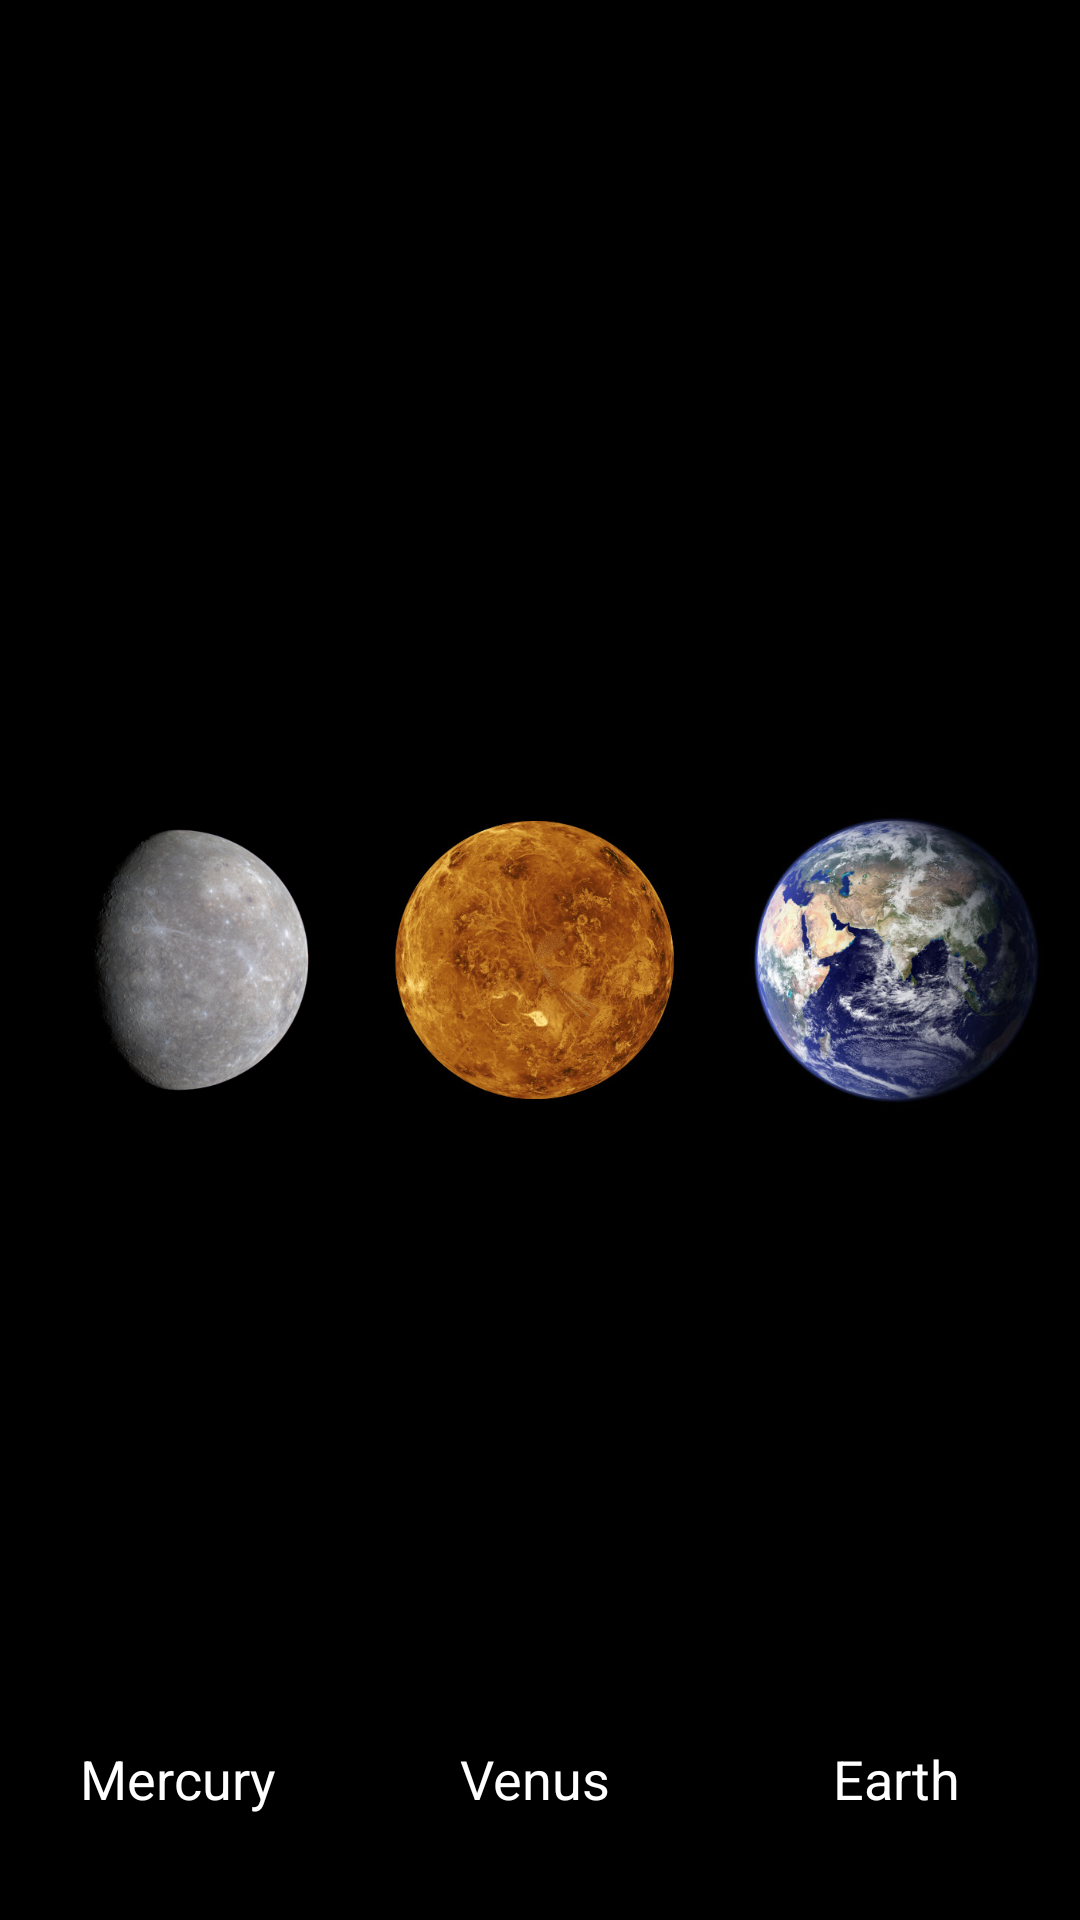

Write the Android layout XML for this screen, with the resource values it uses.
<!-- AndroidManifest.xml: application theme AppTheme -->
<!-- res/layout/activity_zoom_carousel_valueanimator.xml -->
<?xml version="1.0" encoding="utf-8"?>
<android.support.constraint.ConstraintLayout xmlns:android="http://schemas.android.com/apk/res/android"
    xmlns:app="http://schemas.android.com/apk/res-auto"
    xmlns:tools="http://schemas.android.com/tools"
    android:id="@+id/rootLayout"
    android:layout_width="match_parent"
    android:layout_height="match_parent"
    android:background="@android:color/black"
    tools:context=".zoomcarousel.ZoomCarouselActivity">

    <ImageView
        android:id="@+id/mercuryImageView"
        android:layout_width="0dp"
        android:layout_height="0dp"
        android:layout_marginEnd="8dp"
        android:layout_marginStart="8dp"
        android:alpha="1"
        app:layout_constraintBottom_toBottomOf="parent"
        app:layout_constraintEnd_toStartOf="@+id/leftGuideline"
        app:layout_constraintHorizontal_bias="1.0"
        app:layout_constraintStart_toStartOf="parent"
        app:layout_constraintTop_toTopOf="parent"
        app:srcCompat="@drawable/planet_mercury" />

    <android.support.constraint.Guideline
        android:id="@+id/leftGuideline"
        android:layout_width="wrap_content"
        android:layout_height="wrap_content"
        android:orientation="vertical"
        app:layout_constraintGuide_percent="0.33" />

    <ImageView
        android:id="@+id/venusImageView"
        android:layout_width="0dp"
        android:layout_height="0dp"
        android:layout_marginEnd="8dp"
        android:layout_marginStart="8dp"
        android:alpha="1"
        app:layout_constraintBottom_toBottomOf="parent"
        app:layout_constraintEnd_toStartOf="@+id/rightGuideline"
        app:layout_constraintHorizontal_bias="0.5"
        app:layout_constraintStart_toStartOf="@+id/leftGuideline"
        app:layout_constraintTop_toTopOf="parent"
        app:srcCompat="@drawable/planet_venus" />

    <android.support.constraint.Guideline
        android:id="@+id/rightGuideline"
        android:layout_width="wrap_content"
        android:layout_height="wrap_content"
        android:orientation="vertical"
        app:layout_constraintGuide_percent="0.66" />

    <ImageView
        android:id="@+id/earthImageView"
        android:layout_width="0dp"
        android:layout_height="0dp"
        android:layout_marginEnd="8dp"
        android:layout_marginStart="8dp"
        android:alpha="1"
        app:layout_constraintBottom_toBottomOf="parent"
        app:layout_constraintEnd_toEndOf="parent"
        app:layout_constraintStart_toStartOf="@+id/rightGuideline"
        app:layout_constraintTop_toTopOf="parent"
        app:srcCompat="@drawable/planet_earth" />

    <TextView
        android:id="@+id/mercuryText"
        android:layout_width="wrap_content"
        android:layout_height="wrap_content"
        android:layout_marginBottom="8dp"
        android:alpha="1"
        android:text="@string/planet_mercury"
        android:textAppearance="@android:style/TextAppearance.Material.Medium"
        android:textColor="@android:color/white"
        app:layout_constraintBottom_toTopOf="@+id/mercuryDescription"
        app:layout_constraintEnd_toEndOf="@+id/mercuryImageView"
        app:layout_constraintStart_toStartOf="@+id/mercuryImageView" />

    <TextView
        android:id="@+id/venusText"
        android:layout_width="wrap_content"
        android:layout_height="wrap_content"
        android:layout_marginBottom="8dp"
        android:alpha="1"
        android:text="@string/planet_venus"
        android:textAppearance="@android:style/TextAppearance.Material.Medium"
        android:textColor="@android:color/white"
        app:layout_constraintBottom_toTopOf="@+id/venusDescription"
        app:layout_constraintEnd_toEndOf="@+id/venusImageView"
        app:layout_constraintStart_toStartOf="@+id/venusImageView" />

    <TextView
        android:id="@+id/earthText"
        android:layout_width="wrap_content"
        android:layout_height="wrap_content"
        android:layout_marginBottom="8dp"
        android:alpha="1"
        android:text="@string/planet_earth"
        android:textAppearance="@android:style/TextAppearance.Material.Medium"
        android:textColor="@android:color/white"
        app:layout_constraintBottom_toTopOf="@+id/earthDescription"
        app:layout_constraintEnd_toEndOf="@+id/earthImageView"
        app:layout_constraintHorizontal_bias="0.504"
        app:layout_constraintStart_toStartOf="@+id/earthImageView" />

    <TextView
        android:id="@+id/mercuryDescription"
        android:layout_width="0dp"
        android:layout_height="wrap_content"
        android:layout_marginBottom="8dp"
        android:layout_marginEnd="8dp"
        android:layout_marginStart="8dp"
        android:alpha="0"
        android:textAppearance="@style/TextAppearance.AppCompat.Body1"
        android:textColor="@android:color/white"
        app:layout_constraintBottom_toBottomOf="parent"
        app:layout_constraintEnd_toStartOf="@id/leftGuideline"
        app:layout_constraintStart_toStartOf="parent" />

    <TextView
        android:id="@+id/venusDescription"
        android:layout_width="0dp"
        android:layout_height="wrap_content"
        android:layout_marginBottom="8dp"
        android:layout_marginEnd="8dp"
        android:layout_marginStart="8dp"
        android:alpha="0"
        android:textAppearance="@style/TextAppearance.AppCompat.Body1"
        android:textColor="@android:color/white"
        app:layout_constraintBottom_toBottomOf="parent"
        app:layout_constraintEnd_toStartOf="@id/rightGuideline"
        app:layout_constraintStart_toEndOf="@id/leftGuideline" />

    <TextView
        android:id="@+id/earthDescription"
        android:layout_width="0dp"
        android:layout_height="wrap_content"
        android:layout_marginBottom="8dp"
        android:layout_marginEnd="8dp"
        android:layout_marginStart="8dp"
        android:alpha="0"
        android:textAppearance="@style/TextAppearance.AppCompat.Body1"
        android:textColor="@android:color/white"
        app:layout_constraintBottom_toBottomOf="parent"
        app:layout_constraintEnd_toEndOf="parent"
        app:layout_constraintStart_toEndOf="@id/rightGuideline" />

</android.support.constraint.ConstraintLayout>
<!-- resources referenced by this layout -->
<resources>
  <!-- drawable planet_earth: jpg bitmap (drawable, 49956 bytes) -->
  <!-- drawable planet_mercury: jpg bitmap (drawable, 101284 bytes) -->
  <!-- drawable planet_venus: jpg bitmap (drawable, 63457 bytes) -->
  <string name="planet_earth">Earth</string>
  <string name="planet_mercury">Mercury</string>
  <string name="planet_venus">Venus</string>
  <style name="AppTheme" parent="Theme.AppCompat.Light.DarkActionBar">
          
          <item name="colorPrimary">@color/colorPrimary</item>
          <item name="colorPrimaryDark">@color/colorPrimaryDark</item>
          <item name="colorAccent">@color/colorAccent</item>
      </style>
  <color name="colorPrimary">#3F51B5</color>
  <color name="colorPrimaryDark">#303F9F</color>
  <color name="colorAccent">#FF4081</color>
</resources>
